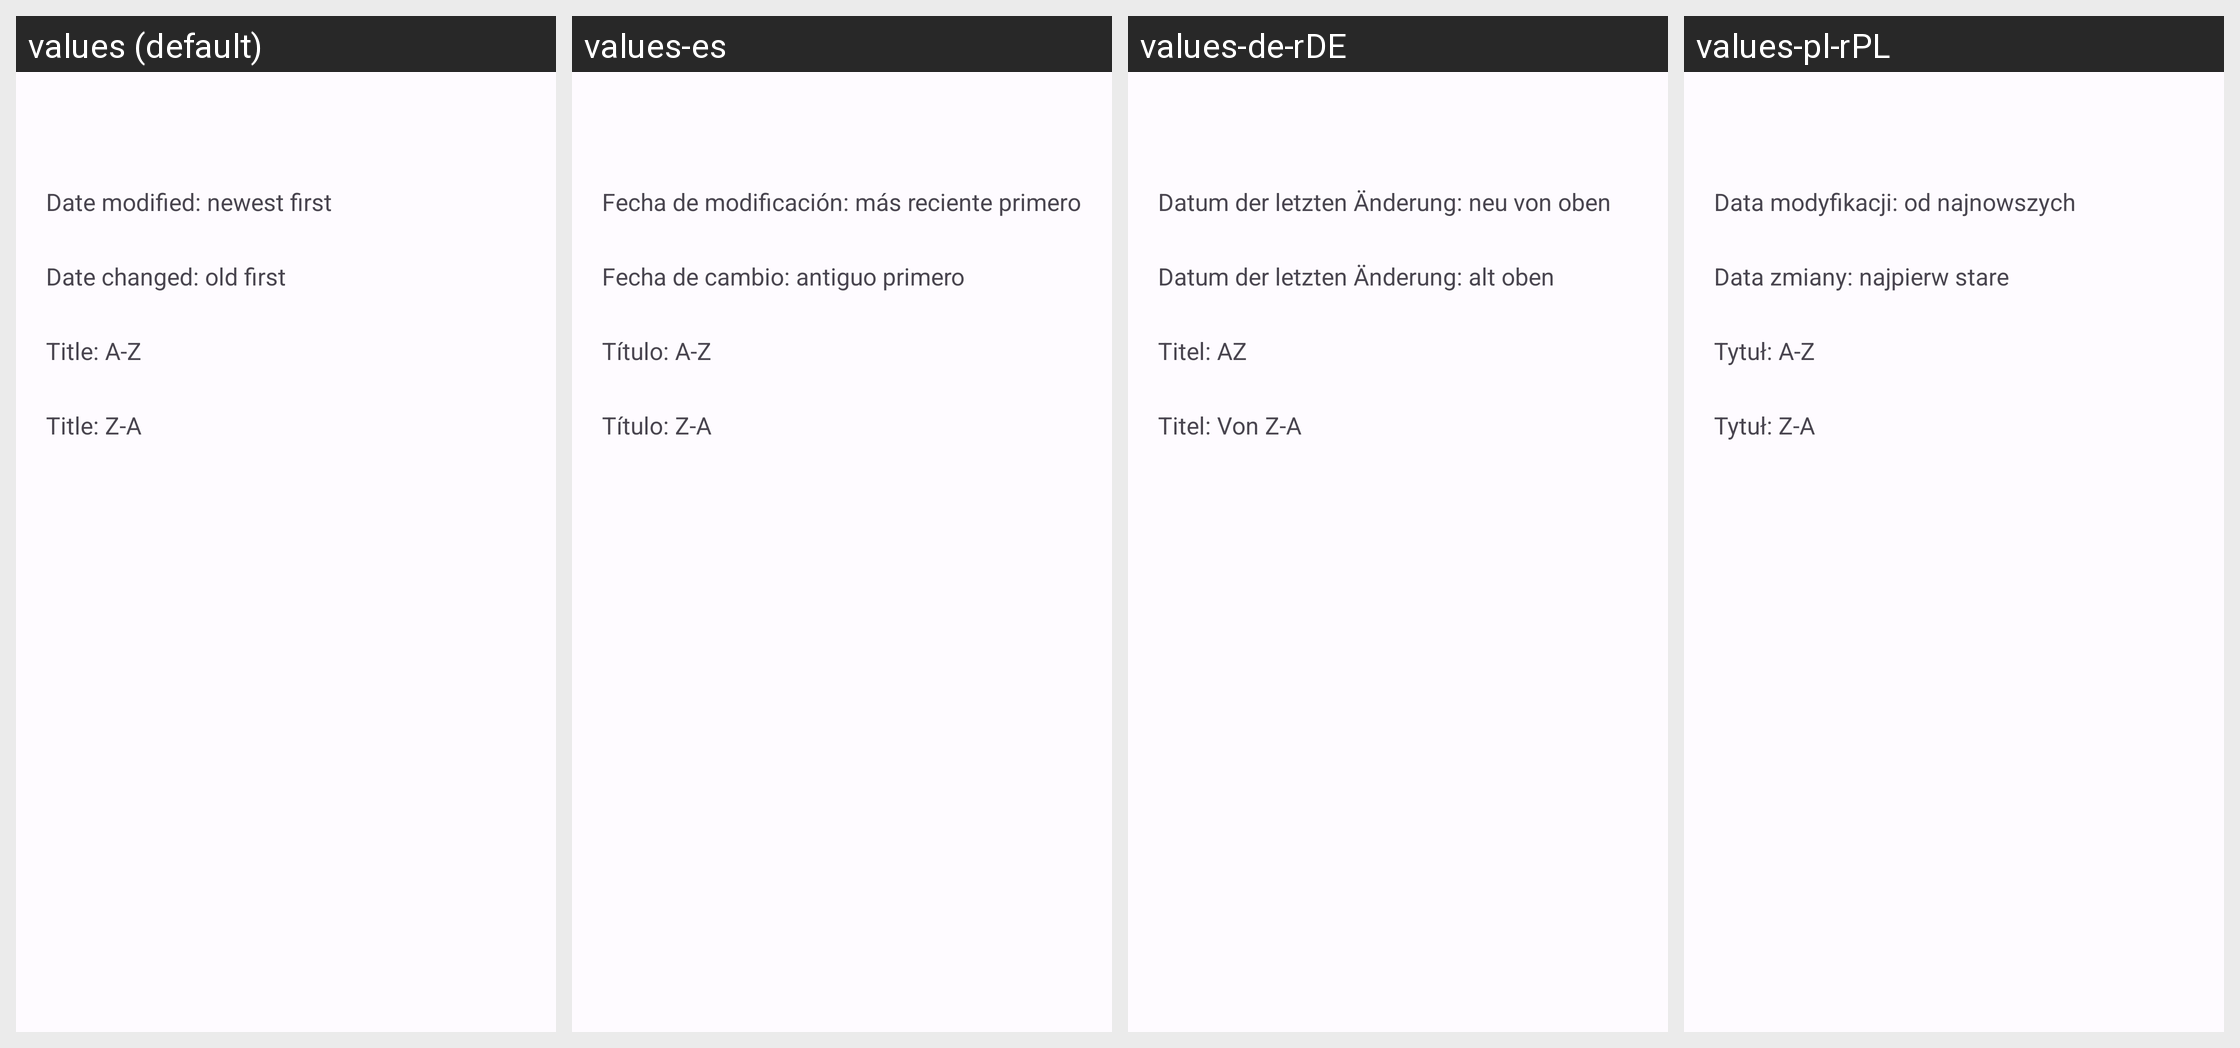

Strings drawn on this Android screen and how each of the app's shown locales translates them:
Android screen res/layout/dialog_choose_sort.xml rendered under 4 locales, left to right: values (default), values-es, values-de-rDE, values-pl-rPL. Device: Nexus 5 (rendered at 1080×1920; each locale shown at half size, 540×960, under a caption strip naming it); theme DefaultTheme.
Other locales in the repository, not shown: values-be-rBY, values-en, values-es-rES, values-fr, values-it, values-kk-rKZ, values-ru-rRU, values-uk-rUA.
Strings drawn on this screen, with the default value and each locale's value (text and hints the layout hard-codes, and strings that could not be matched under every locale, appear in the picture but are not listed):

sort_Date_Increase
  values: Date modified: newest first
  values-es: Fecha de modificación: más reciente primero
  values-de-rDE: Datum der letzten Änderung: neu von oben
  values-pl-rPL: Data modyfikacji: od najnowszych

sort_Date_Decrease
  values: Date changed: old first
  values-es: Fecha de cambio: antiguo primero
  values-de-rDE: Datum der letzten Änderung: alt oben
  values-pl-rPL: Data zmiany: najpierw stare

sort_Title_Increase
  values: Title: A-Z
  values-es: Título: A-Z
  values-de-rDE: Titel: AZ
  values-pl-rPL: Tytuł: A-Z

sort_Title_Decrease
  values: Title: Z-A
  values-es: Título: Z-A
  values-de-rDE: Titel: Von Z-A
  values-pl-rPL: Tytuł: Z-A
